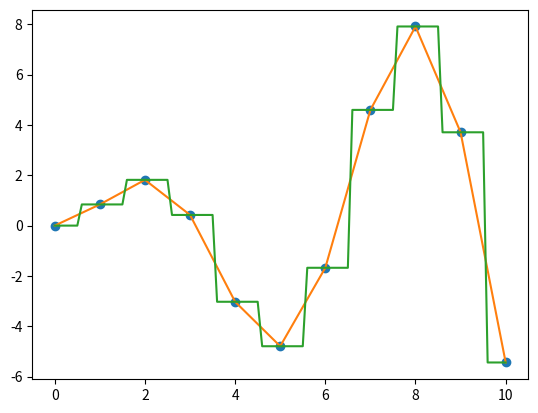

Recreate this plot in Python. (Note: this script raises an exception after producing the figure.)

from scipy import interpolate
import matplotlib.pyplot as plt
import numpy as np

x = np.arange(0, 11)
y = x* np.sin(x) #np.exp(-x/3.0)
f = [interpolate.interp1d(x, y), interpolate.interp1d(x, y, kind='nearest')]

xnew = np.arange(0, 10.1, 0.1)
ynew = [f[0](xnew), f[1](xnew)]   # use interpolation function returned by `interp1d`

fig, ax = plt.subplots()
ax.plot(x, y, 'o', xnew, ynew[0], '-', xnew, ynew[1], '-')
fig.show()


x = np.arange(-5.01, 5.01, 0.5)
y = np.arange(-5.01, 5.01, 0.5)
xx, yy = np.meshgrid(x, y)
z = np.cos(np.sqrt(xx**2+yy**2))
f = interpolate.interp2d(x, y, z, kind='cubic')

import matplotlib.pyplot as plt
xnew = np.arange(-5.01, 5.01, 1e-2)
ynew = np.arange(-5.01, 5.01, 1e-2)
znew = f(xnew, ynew)
fig, ax = plt.subplots(3,1)
ax[0].plot(x, z[0, :], 'ro-', xnew, znew[0, :], 'b-')
ax[1].plot(x, z[5, :], 'ro-', xnew, znew[251, :], 'b-')
ax[2].plot(x, z[10, :], 'ro-', xnew, znew[501, :], 'b-')
fig.tight_layout()
fig.show()
